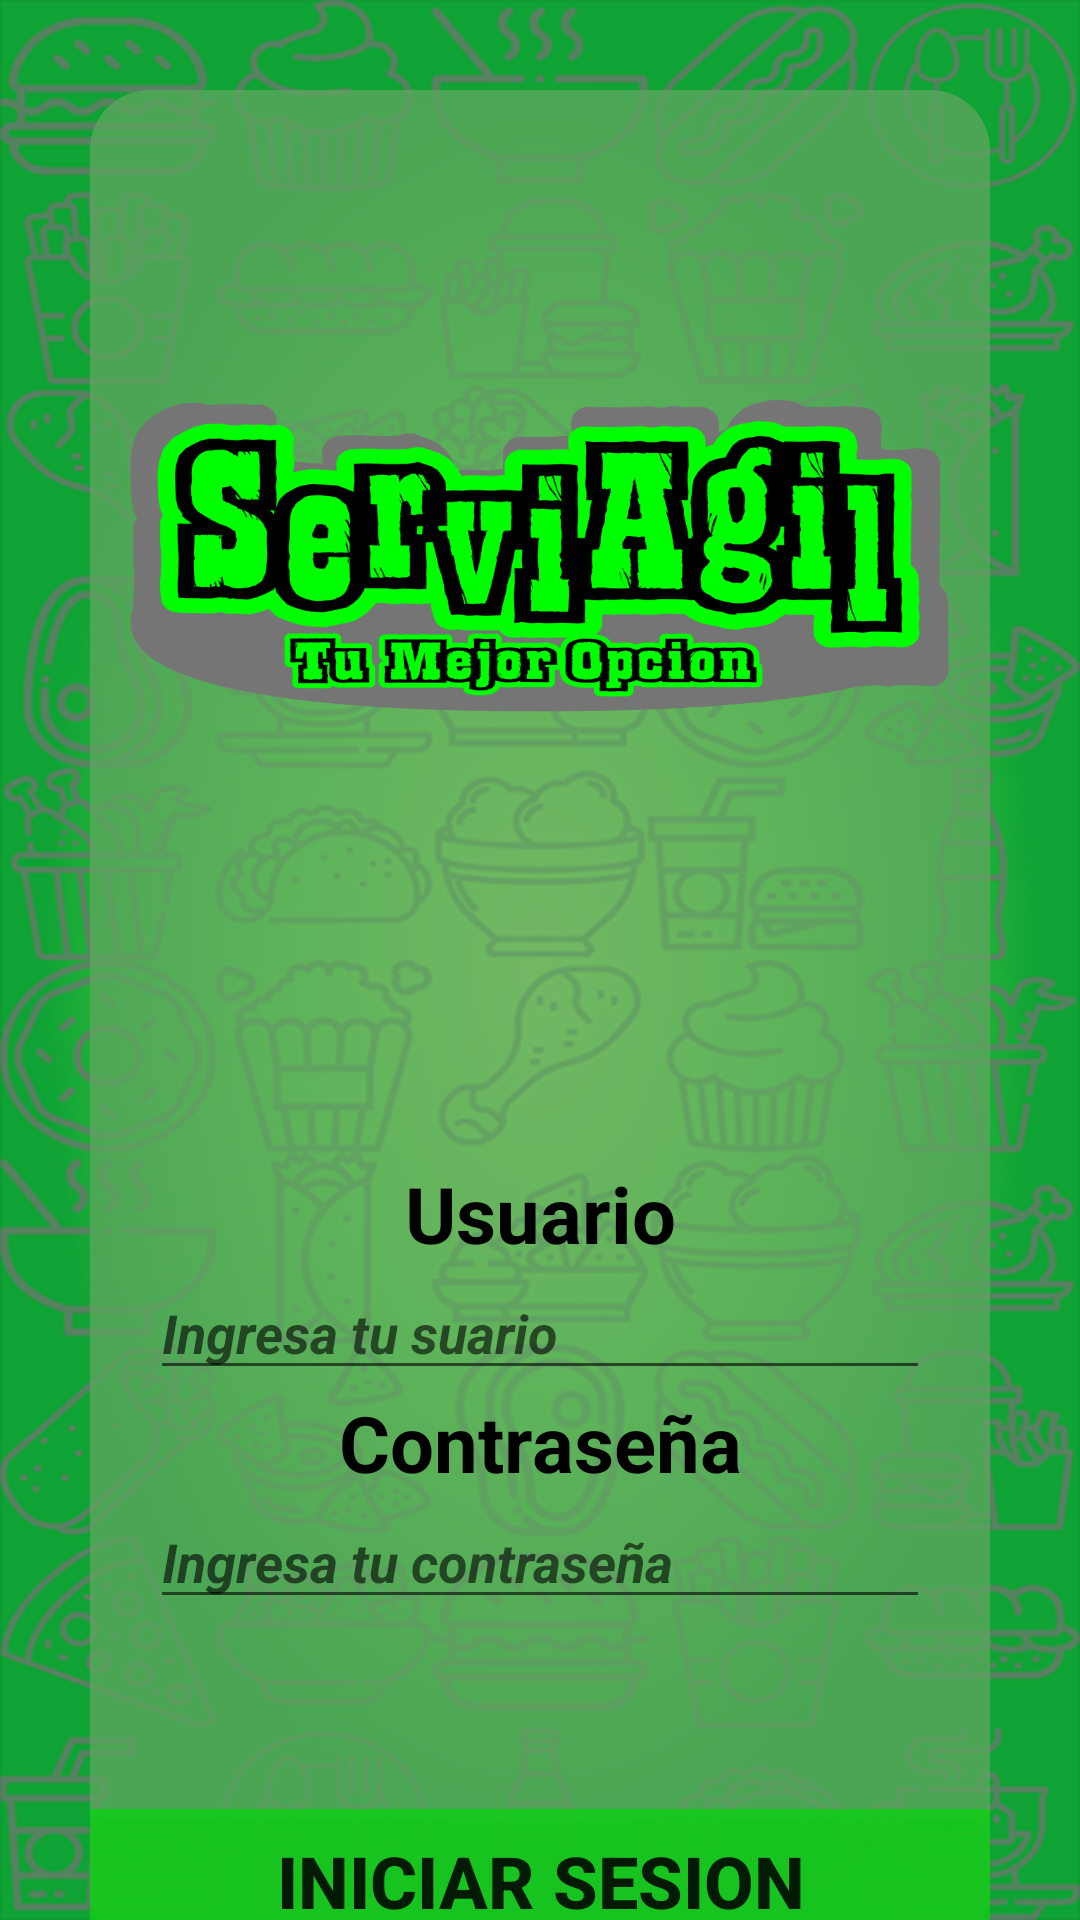

Write the Android layout XML for this screen, with the resource values it uses.
<!-- AndroidManifest.xml: application theme AppTheme -->
<!-- res/layout/activity_main.xml -->
<?xml version="1.0" encoding="utf-8"?>
<androidx.constraintlayout.widget.ConstraintLayout xmlns:android="http://schemas.android.com/apk/res/android"
    xmlns:app="http://schemas.android.com/apk/res-auto"
    xmlns:tools="http://schemas.android.com/tools"
    android:id="@+id/fondo"
    android:layout_width="match_parent"
    android:layout_height="match_parent"
    android:background="@drawable/backgr"
    tools:context=".MainActivity">

        <LinearLayout
            android:id="@+id/linearLayout"
            android:orientation="vertical"
            android:layout_height="match_parent"
            android:layout_width="match_parent">

            <FrameLayout
                android:layout_width="match_parent"
                android:layout_height="621dp"
                android:layout_margin="30dp"
                android:layout_marginStart="30dp">

                <LinearLayout
                    android:layout_width="match_parent"
                    android:layout_height="match_parent"
                    android:background="@drawable/round_corners"
                    android:foregroundGravity="bottom"
                    android:gravity="bottom"
                    android:orientation="vertical">

                    <FrameLayout
                        android:layout_width="match_parent"
                        android:layout_height="290dp">

                        <LinearLayout
                            android:layout_width="match_parent"
                            android:layout_height="match_parent"
                            android:orientation="vertical">

                            <Space
                                android:layout_width="match_parent"
                                android:layout_height="60dp" />

                            <ImageView
                                android:id="@+id/logasoLogin"
                                android:layout_width="match_parent"
                                android:layout_height="196dp"
                                android:contentDescription="Servicio Agil"
                                android:paddingStart="10dp"
                                android:paddingEnd="10dp"
                                app:srcCompat="@drawable/logo" />
                        </LinearLayout>

                    </FrameLayout>

                    <TextView
                        android:id="@+id/lbError"
                        android:layout_width="match_parent"
                        android:layout_height="wrap_content"
                        android:layout_weight="1"
                        android:text=" "
                        android:textAlignment="center" />

                    <TextView
                        android:id="@+id/textView5"
                        android:layout_width="match_parent"
                        android:layout_height="wrap_content"
                        android:text="@string/usuario"
                        android:textAlignment="center"
                        android:textColor="@android:color/black"
                        android:textSize="26sp"
                        android:textStyle="bold" />

                    <EditText
                        android:id="@+id/txUser"
                        android:layout_width="match_parent"
                        android:layout_height="wrap_content"
                        android:layout_marginStart="20dp"
                        android:layout_marginLeft="20dp"
                        android:layout_marginEnd="20dp"
                        android:layout_marginRight="20dp"
                        android:ems="10"
                        android:hint="@string/ingresa_tu_usuario"
                        android:importantForAutofill="no"
                        android:inputType="textPersonName"
                        android:textAlignment="viewStart"
                        android:textStyle="bold|italic" />

                    <TextView
                        android:id="@+id/textView6"
                        android:layout_width="match_parent"
                        android:layout_height="wrap_content"
                        android:text="@string/contrase_a"
                        android:textAlignment="center"
                        android:textColor="@android:color/black"
                        android:textSize="26sp"
                        android:textStyle="bold" />

                    <EditText
                        android:id="@+id/txPass"
                        android:layout_width="match_parent"
                        android:layout_height="wrap_content"
                        android:layout_marginStart="20dp"
                        android:layout_marginEnd="20dp"
                        android:autofillHints=""
                        android:ems="10"
                        android:hint="@string/ingresa_tu_contrase_a"
                        android:inputType="textPassword"
                        android:textAlignment="viewStart"
                        android:textStyle="bold|italic" />

                    <TextView
                        android:id="@+id/lbOlvido"
                        android:layout_width="match_parent"
                        android:layout_height="wrap_content"
                        android:layout_marginStart="10dp"
                        android:layout_marginTop="5dp"
                        android:layout_marginEnd="10dp"
                        android:text="@string/olvid_mi_contrase_a"
                        android:textAlignment="center"
                        android:textAllCaps="false"
                        android:textColor="@color/HyperLinks"
                        android:textSize="18sp"
                        android:typeface="sans" />

                    <Space
                        android:layout_width="match_parent"
                        android:layout_height="34dp" />

                    <Button
                        android:id="@+id/btLogin"
                        android:layout_width="match_parent"
                        android:layout_height="wrap_content"
                        android:background="#CE0ED316"
                        android:text="@string/iniciar"
                        android:textSize="24sp"
                        android:textStyle="bold" />

                </LinearLayout>
            </FrameLayout>

        </LinearLayout>

</androidx.constraintlayout.widget.ConstraintLayout>
<!-- resources referenced by this layout -->
<resources>
  <color name="HyperLinks">#052E97</color>
  <!-- drawable backgr (drawable) -->
  <?xml version="1.0" encoding="utf-8"?>
  <animation-list xmlns:android="http://schemas.android.com/apk/res/android"
      android:oneshot="true">
  
      <item android:drawable="@drawable/lite001" android:duration="200"/>
      <item android:drawable="@drawable/lite002" android:duration="200"/>
      <item android:drawable="@drawable/lite003" android:duration="200"/>
      <item android:drawable="@drawable/lite004" android:duration="200"/>
      <item android:drawable="@drawable/lite005" android:duration="200"/>
      <item android:drawable="@drawable/lite006" android:duration="200"/>
      <item android:drawable="@drawable/lite007" android:duration="200"/>
      <item android:drawable="@drawable/lite008" android:duration="200"/>
      <item android:drawable="@drawable/lite009" android:duration="200"/>
      <item android:drawable="@drawable/lite010" android:duration="200"/>
  </animation-list>
  <!-- drawable logo (drawable) -->
  <?xml version="1.0" encoding="utf-8"?>
  <animation-list xmlns:android="http://schemas.android.com/apk/res/android">
      <item android:drawable="@drawable/logo_ppal" android:duration="1000"/>
  </animation-list>
  <!-- drawable round_corners (drawable) -->
  <?xml version="1.0" encoding="utf-8"?>
  <selector xmlns:android="http://schemas.android.com/apk/res/android">
      <item>
          <shape android:shape="rectangle">
              <corners
                  android:bottomLeftRadius="20dp"
                  android:bottomRightRadius="20dp"
                  android:topLeftRadius="20dp"
                  android:topRightRadius="20dp"
                  android:radius="10dp"/>
  
              <solid android:color="#C65CA65F"/>
          </shape>
  
      </item>
  
  </selector>
  <string name="contrase_a">Contraseña</string>
  <string name="ingresa_tu_contrase_a">Ingresa tu contraseña</string>
  <string name="ingresa_tu_usuario">Ingresa tu suario</string>
  <string name="iniciar">Iniciar Sesion</string>
  <string name="olvid_mi_contrase_a" />
  <string name="usuario">Usuario</string>
  <style name="AppTheme" parent="Theme.AppCompat.Light.DarkActionBar">
          <item name="colorPrimary">@color/colorPrimary</item>
          <item name="colorPrimaryDark">@color/colorPrimaryDark</item>
          <item name="colorAccent">@color/colorAccent</item>
      </style>
  <!-- drawable lite001: png bitmap (drawable, 508168 bytes) -->
  <!-- drawable lite002: png bitmap (drawable, 528953 bytes) -->
  <!-- drawable lite003: png bitmap (drawable, 532862 bytes) -->
  <!-- drawable lite004: png bitmap (drawable, 537414 bytes) -->
  <!-- drawable lite005: png bitmap (drawable, 538563 bytes) -->
  <!-- drawable lite006: png bitmap (drawable, 539543 bytes) -->
  <!-- drawable lite007: png bitmap (drawable, 541419 bytes) -->
  <!-- drawable lite008: png bitmap (drawable, 541815 bytes) -->
  <!-- drawable lite009: png bitmap (drawable, 541867 bytes) -->
  <!-- drawable lite010: png bitmap (drawable, 541722 bytes) -->
  <!-- drawable logo_ppal: png bitmap (drawable, 123277 bytes) -->
  <color name="colorPrimary">#10A335</color>
  <color name="colorPrimaryDark">#757575</color>
  <color name="colorAccent">#00FF00</color>
</resources>
